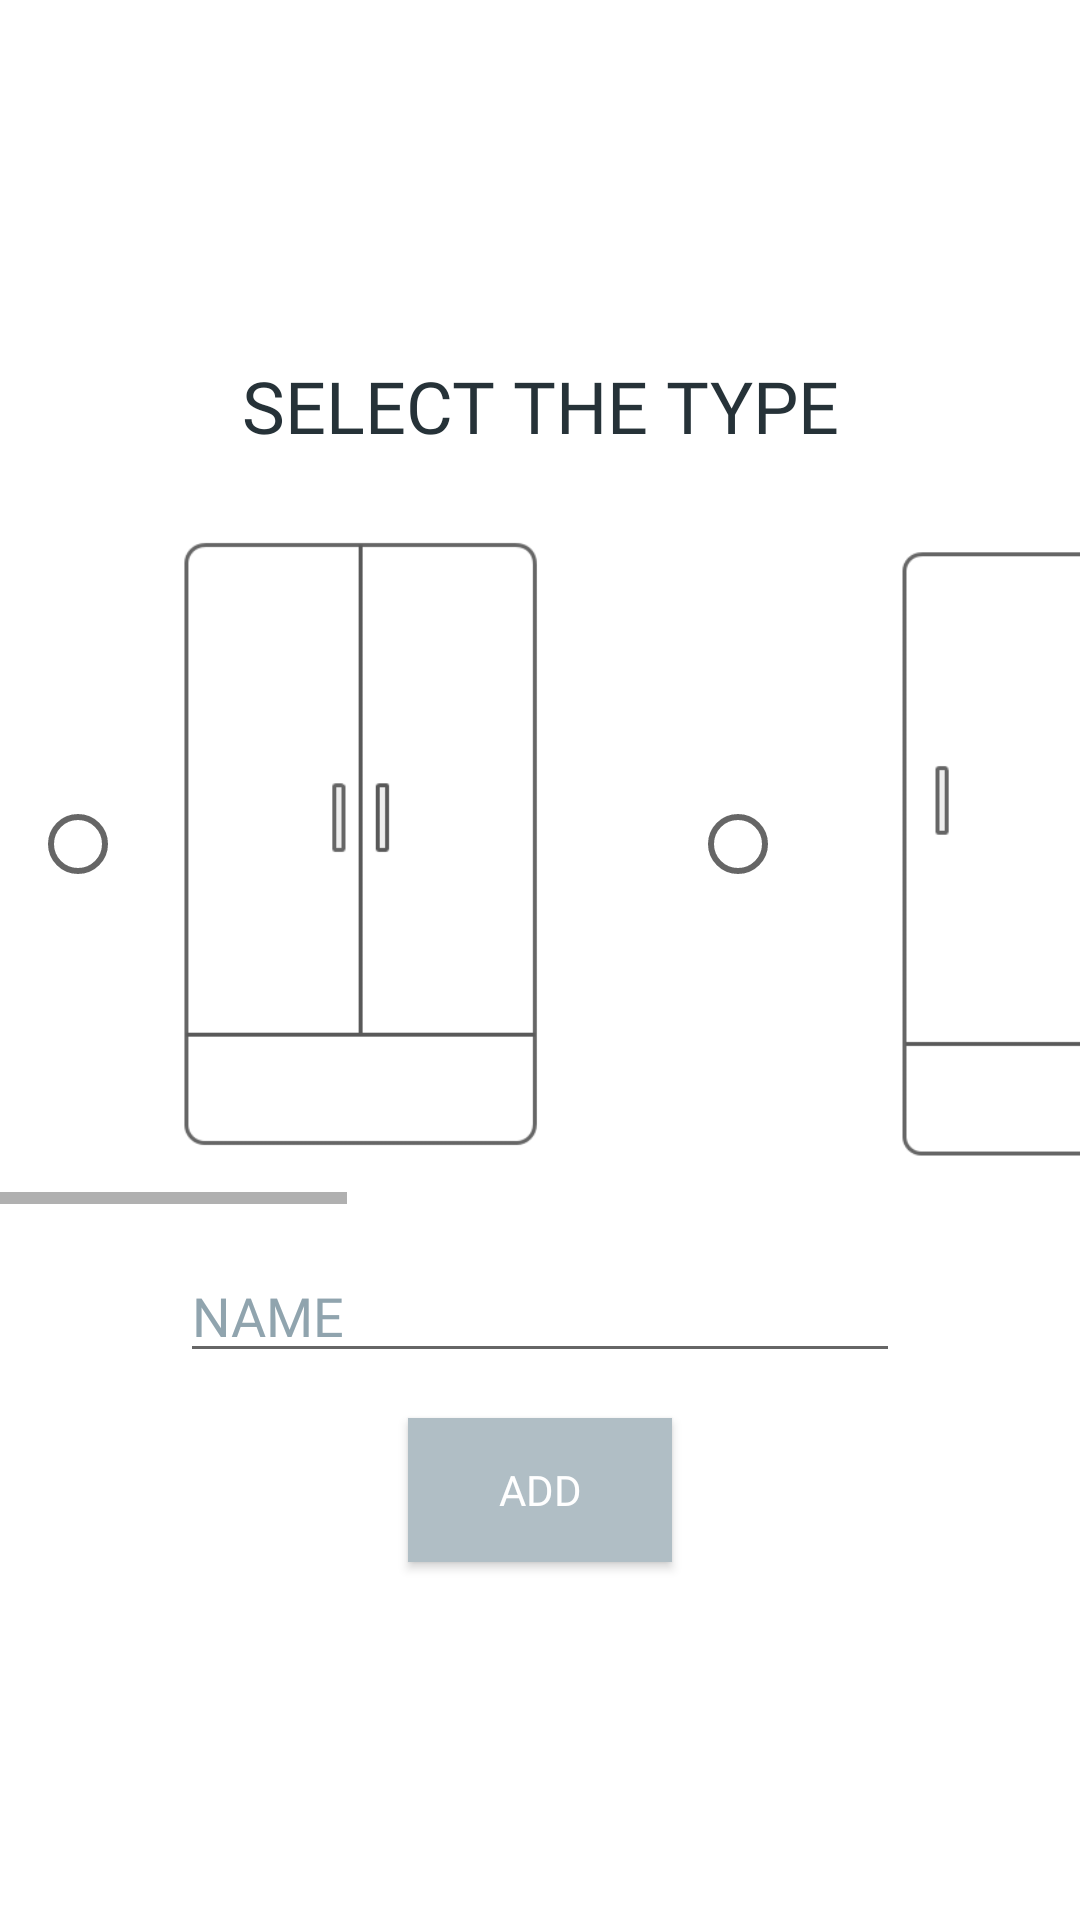

Produce the Android XML layout that renders to this screen, including the resource entries it uses.
<!-- AndroidManifest.xml: application theme AppTheme -->
<!-- res/layout/activity_add_closet.xml -->
<?xml version="1.0" encoding="utf-8"?>
<LinearLayout xmlns:android="http://schemas.android.com/apk/res/android"
    xmlns:app="http://schemas.android.com/apk/res-auto"
    xmlns:tools="http://schemas.android.com/tools"
    android:layout_width="match_parent"
    android:layout_height="match_parent"
    android:orientation="vertical"
    tools:context=".Search"
    android:gravity="center"
    android:background="@color/colorBackground"
    >


    <TextView
        android:id="@+id/select_closet"
        android:layout_width="match_parent"
        android:layout_height="wrap_content"
        android:textSize="24dp"
        android:text="SELECT THE TYPE"
        android:fontFamily="@font/wemakepricesemibold"
        android:gravity="center"
        android:textColor="@color/colorText"
        android:layout_marginBottom="10dp"/>

    <HorizontalScrollView
        android:layout_width="match_parent"
        android:layout_height="wrap_content">

        <RadioGroup
            android:orientation="horizontal"
            android:id="@+id/radio_cls"
            android:layout_width="wrap_content"
            android:layout_height="wrap_content"
            android:padding="10dp"
            >


            <RadioButton
                android:id="@+id/cls1"
                android:layout_width="220dp"
                android:layout_height="220dp"
                android:background="@drawable/closet_illust1" />

            <RadioButton
                android:id="@+id/cls2"
                android:layout_width="220dp"
                android:layout_height="220dp"
                android:background="@drawable/closet_illust2" />

            <RadioButton
                android:id="@+id/cls3"
                android:layout_width="220dp"
                android:layout_height="220dp"
                android:background="@drawable/closet_illust3" />

            <RadioButton
                android:id="@+id/cls4"
                android:layout_width="220dp"
                android:layout_height="220dp"
                android:background="@drawable/closet_illust4"
                />
            <RadioButton
                android:id="@+id/cls5"
                android:layout_width="220dp"
                android:layout_height="220dp"
                android:background="@drawable/closet_illust5"
                />
        </RadioGroup>

    </HorizontalScrollView>




    <EditText
        android:layout_marginTop="15dp"
        android:id="@+id/closet_name"
        android:layout_width="240dp"
        android:layout_height="wrap_content"
        android:hint="NAME"
        android:fontFamily="@font/wemakepriceregular"
        android:textColor="@color/colorText"
        android:textColorHint="@color/colorHintText"/>
    <Button
        android:id="@+id/addcloset"
        android:layout_width="wrap_content"
        android:layout_gravity="center"
        android:layout_height="wrap_content"
        android:background="@color/colorButton"
        android:textColor="@color/colorBackground"
        android:fontFamily="@font/wemakepriceregular"
        android:text="ADD"
        android:layout_marginTop="15dp"/>
</LinearLayout>
<!-- resources referenced by this layout -->
<resources>
  <color name="colorBackground">#ffffff</color>
  <color name="colorButton">#b0bec5</color>
  <color name="colorHintText">#90a4ae</color>
  <color name="colorText">#263238</color>
  <!-- drawable closet_illust1: png bitmap (drawable, 3478 bytes) -->
  <!-- drawable closet_illust2: png bitmap (drawable, 3197 bytes) -->
  <!-- drawable closet_illust3: png bitmap (drawable, 3945 bytes) -->
  <!-- drawable closet_illust4: png bitmap (drawable, 3568 bytes) -->
  <!-- drawable closet_illust5: png bitmap (drawable, 3202 bytes) -->
  <style name="AppTheme" parent="Theme.AppCompat.Light.NoActionBar">
          
          <item name="colorPrimary">@color/colorPrimary</item>
          <item name="colorPrimaryDark">@color/colorPrimaryDark</item>
          <item name="colorAccent">@color/colorAccent</item>
      </style>
  <color name="colorPrimary">#263238</color>
  <color name="colorPrimaryDark">#263238</color>
  <color name="colorAccent">#607d8b</color>
</resources>
